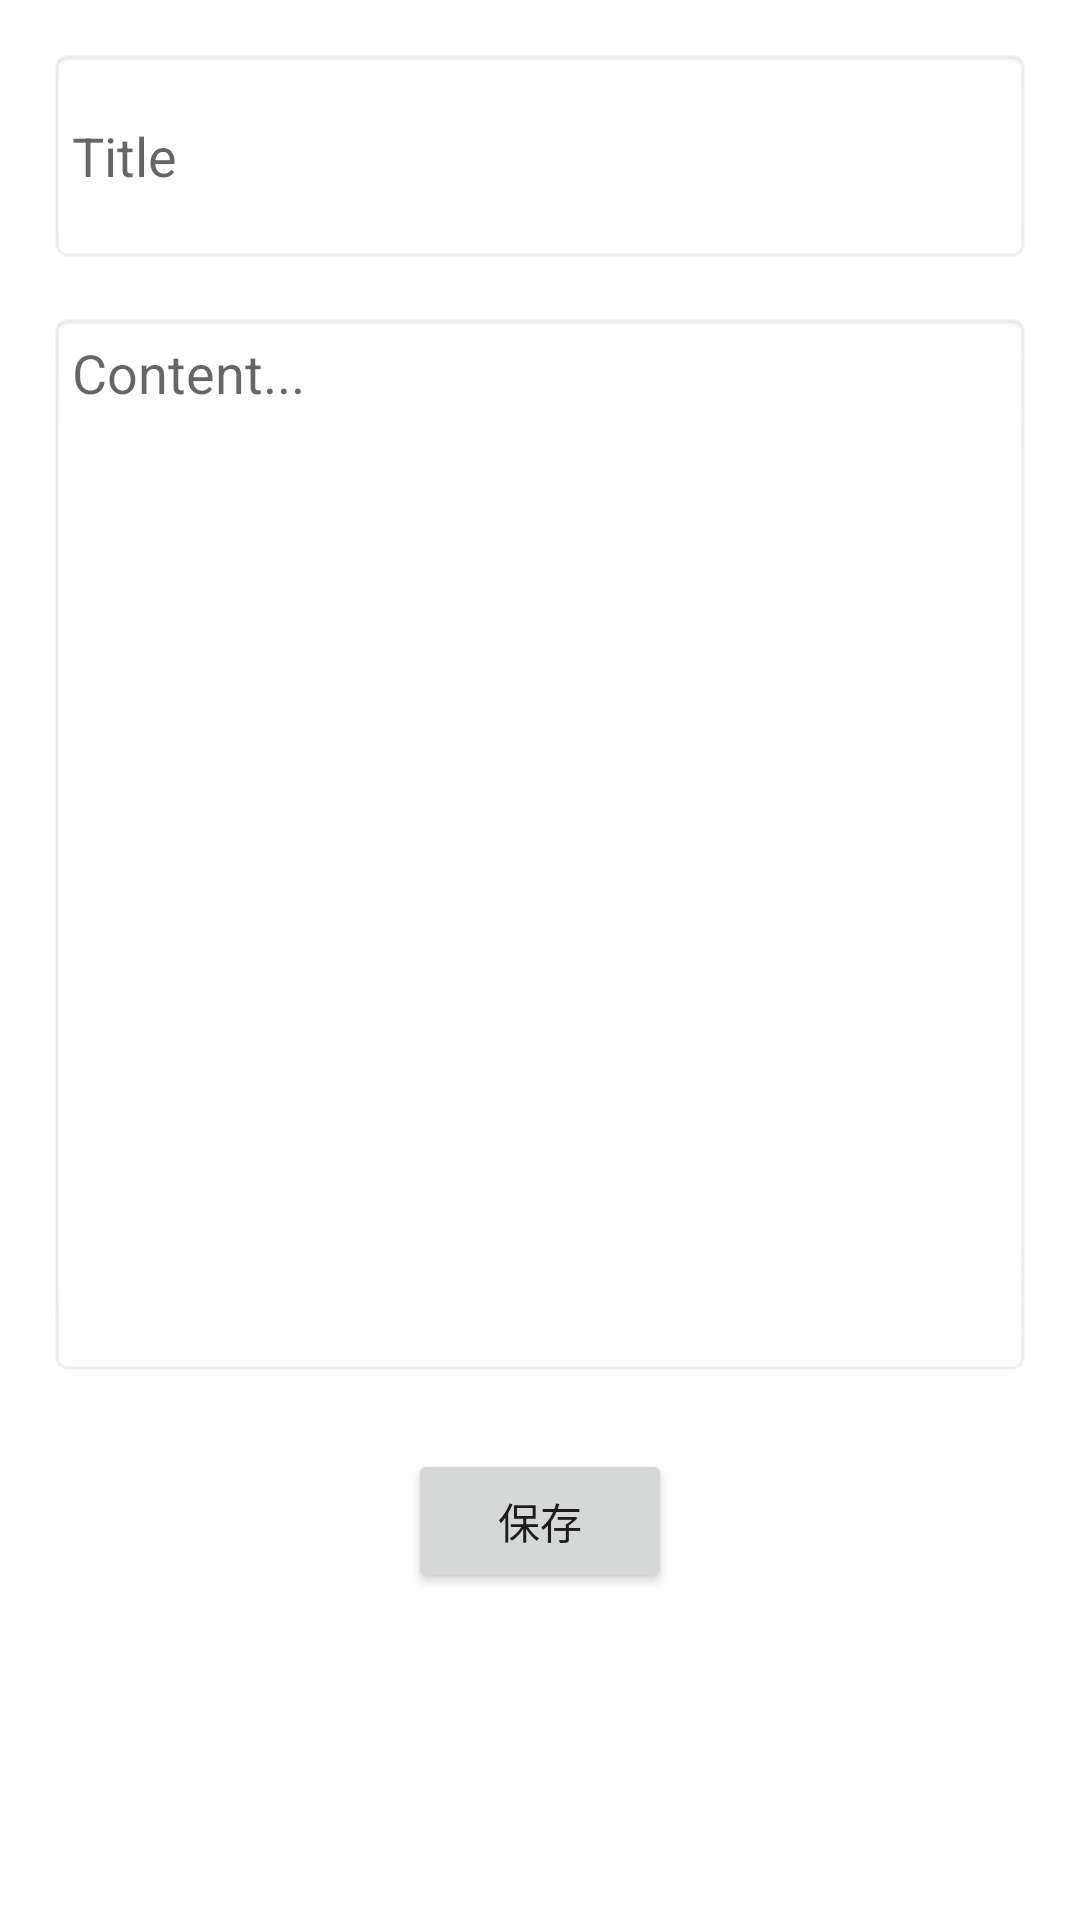

Layout XML and referenced resources for this Android screen:
<!-- AndroidManifest.xml: application theme Theme.Tamp -->
<!-- res/layout/activity_add_diary.xml -->
<?xml version="1.0" encoding="utf-8"?>
<ScrollView
    xmlns:android="http://schemas.android.com/apk/res/android"
    android:layout_width="match_parent"
    android:layout_height="match_parent"
    android:padding="16dp"
    android:background="#ffffff">

    <LinearLayout
        android:layout_width="match_parent"
        android:layout_height="wrap_content"
        android:orientation="vertical"
        android:gravity="center_horizontal">

        <EditText
            android:id="@+id/titleEditText"
            android:layout_width="match_parent"
            android:layout_height="72dp"
            android:layout_marginBottom="16dp"
            android:background="@android:drawable/editbox_background_normal"
            android:hint="@string/hint_title"
            android:inputType="textCapSentences"
            android:padding="8dp" />

        <EditText
            android:id="@+id/contentEditText"
            android:layout_width="match_parent"
            android:layout_height="355dp"
            android:layout_weight="1"
            android:background="@android:drawable/editbox_background_normal"
            android:gravity="top|start"
            android:hint="@string/hint_content"
            android:inputType="textMultiLine"
            android:padding="8dp" />

        <Button
            android:layout_width="wrap_content"
            android:layout_height="wrap_content"
            android:text="@string/save"
            android:layout_marginTop="24dp"
            android:onClick="saveDiary"/>

    </LinearLayout>

</ScrollView>
<!-- resources referenced by this layout -->
<resources>
  <string name="hint_content">Content...</string>
  <string name="hint_title">Title</string>
  <string name="save">保存</string>
  <style name="Theme.Tamp" parent="Theme.MaterialComponents.DayNight.DarkActionBar">
          
          <item name="colorPrimary">@color/purple_500</item>
          <item name="colorPrimaryVariant">@color/purple_700</item>
          <item name="colorOnPrimary">@color/white</item>
          
          <item name="colorSecondary">@color/teal_200</item>
          <item name="colorSecondaryVariant">@color/teal_700</item>
          <item name="colorOnSecondary">@color/black</item>
          
          <item name="android:statusBarColor">?attr/colorPrimaryVariant</item>
          
      </style>
  <color name="purple_500">#57C5F1</color>
  <color name="purple_700">#FF3700B3</color>
  <color name="white">#FFFFFFFF</color>
  <color name="teal_200">#FF03DAC5</color>
  <color name="teal_700">#FF018786</color>
  <color name="black">#FF000000</color>
</resources>
